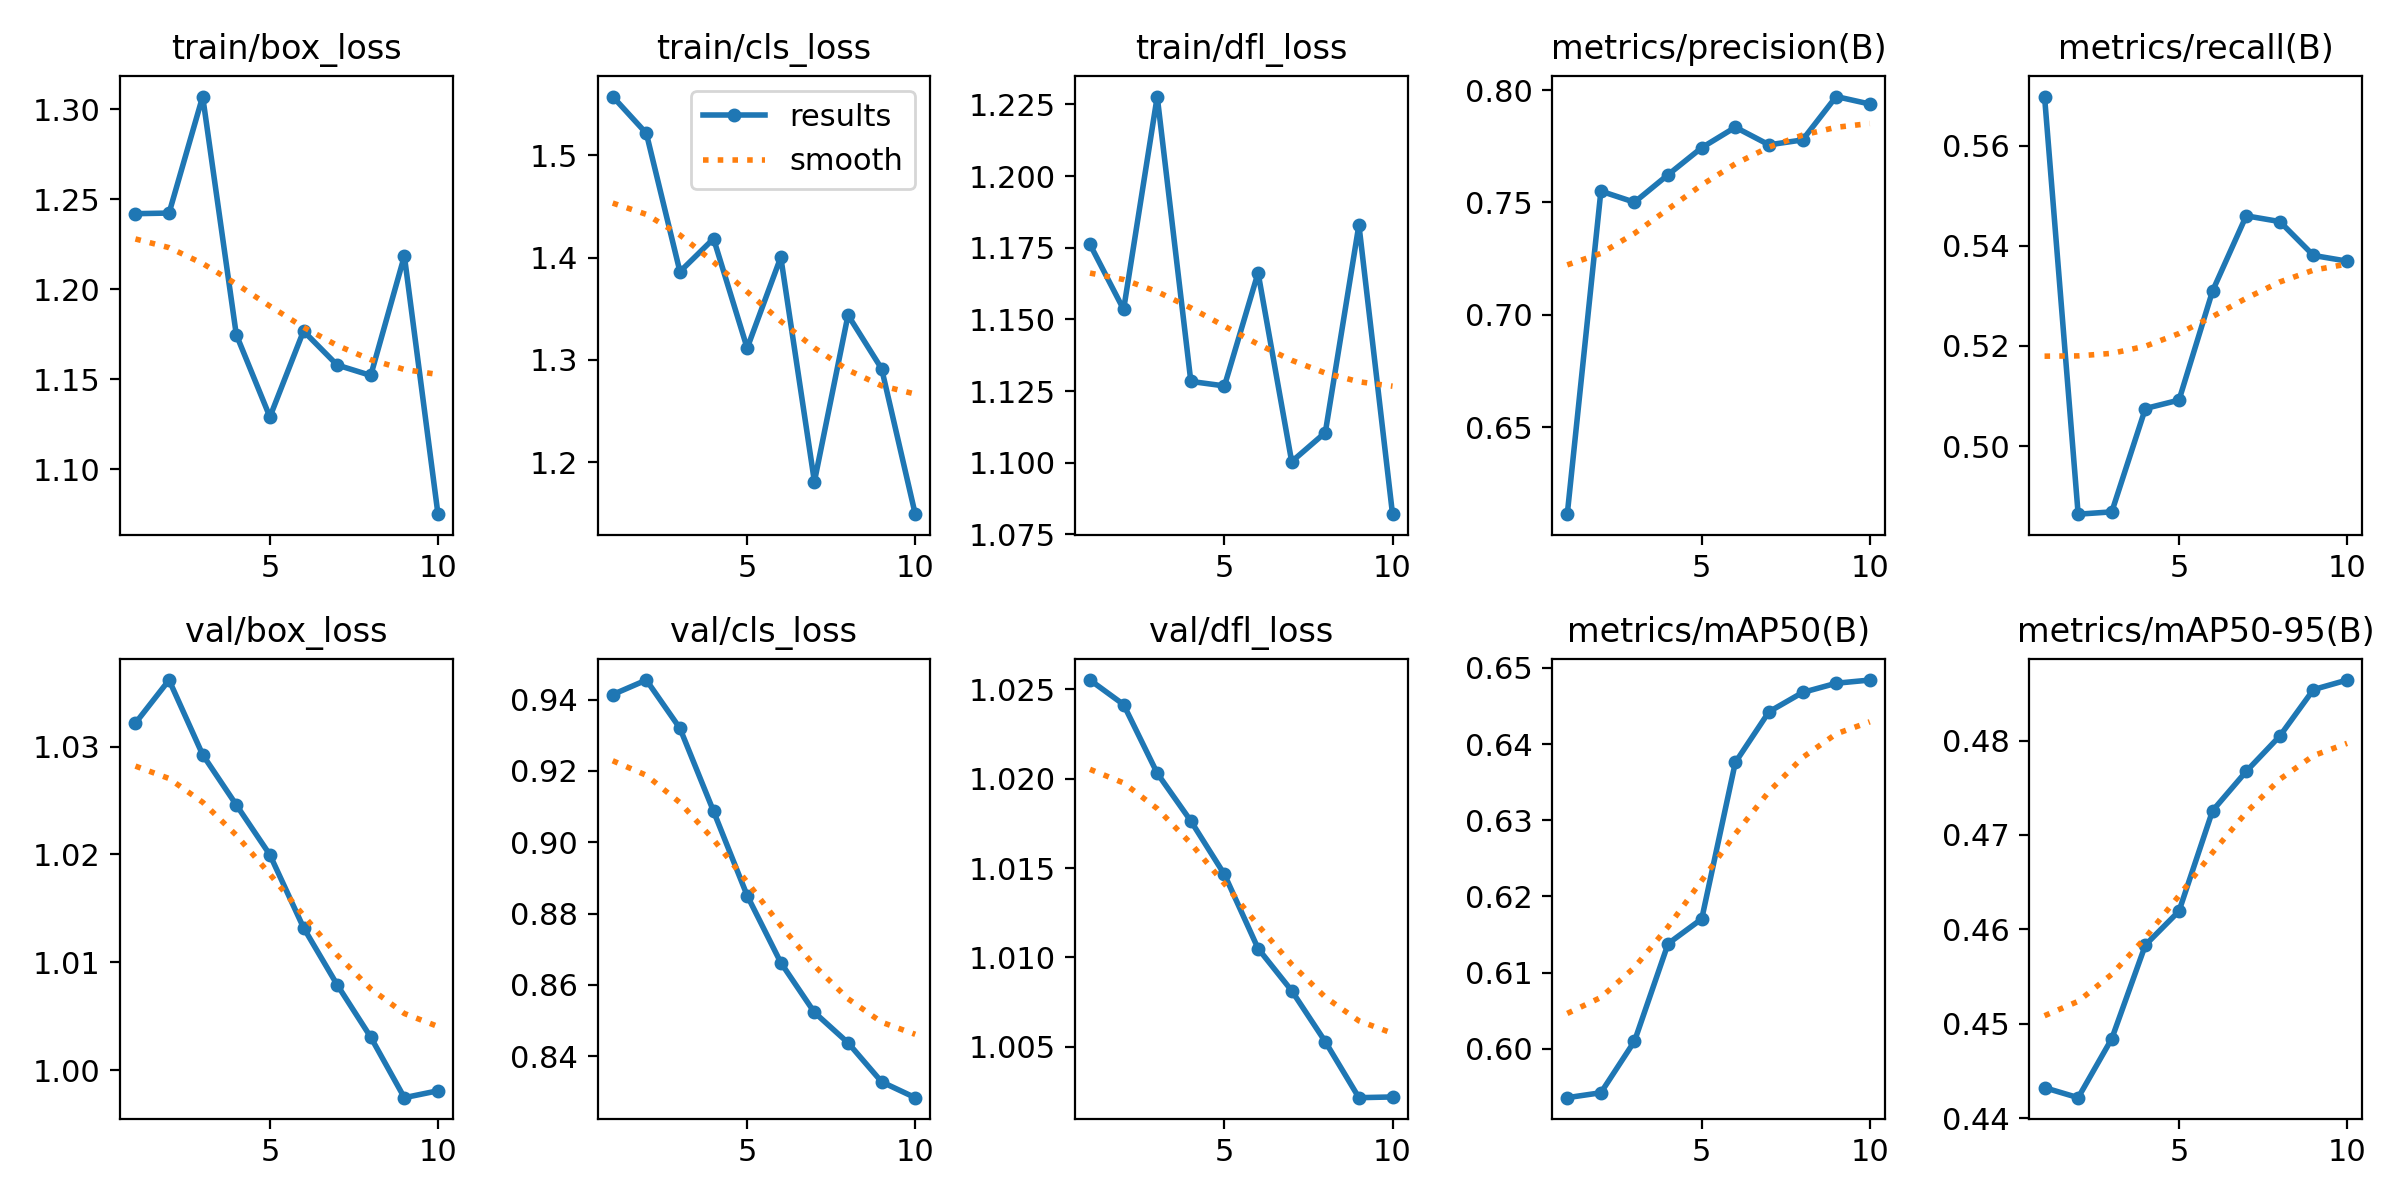

The file beside this chart, header and first rows:
epoch, time, train/box_loss, train/cls_loss, train/dfl_loss, metrics/precision(B), metrics/recall(B), metrics/mAP50(B), metrics/mAP50-95(B), val/box_loss, val/cls_loss, val/dfl_loss, lr/pg0, lr/pg1, lr/pg2
1, 8.42, 1.242, 1.558, 1.176, 0.6112, 0.5698, 0.5936, 0.4432, 1.032, 0.9414, 1.026, 2.142e-05, 2.142e-05, 2.142e-05
2, 10.87, 1.242, 1.522, 1.153, 0.755, 0.4864, 0.5942, 0.4422, 1.036, 0.9455, 1.024, 3.9671e-05, 3.9671e-05, 3.9671e-05
3, 13.24, 1.307, 1.386, 1.228, 0.7501, 0.4869, 0.601, 0.4484, 1.029, 0.932, 1.02, 5.34453e-05, 5.34453e-05, 5.34453e-05
4, 15.45, 1.175, 1.419, 1.128, 0.7623, 0.5075, 0.6138, 0.4583, 1.025, 0.9087, 1.018, 6.27428e-05, 6.27428e-05, 6.27428e-05
5, 17.81, 1.129, 1.312, 1.127, 0.7743, 0.5092, 0.617, 0.4619, 1.02, 0.885, 1.015, 6.75634e-05, 6.75634e-05, 6.75634e-05
6, 20.17, 1.177, 1.401, 1.166, 0.7834, 0.531, 0.6376, 0.4726, 1.013, 0.8662, 1.01, 6.0095e-05, 6.0095e-05, 6.0095e-05
7, 22.62, 1.158, 1.181, 1.1, 0.7756, 0.546, 0.6442, 0.4767, 1.008, 0.8523, 1.008, 4.8314e-05, 4.8314e-05, 4.8314e-05
8, 24.99, 1.152, 1.344, 1.111, 0.7778, 0.5448, 0.6468, 0.4805, 1.003, 0.8438, 1.005, 3.6533e-05, 3.6533e-05, 3.6533e-05
9, 27.26, 1.218, 1.291, 1.183, 0.7971, 0.5381, 0.648, 0.4854, 0.9975, 0.8328, 1.002, 2.4752e-05, 2.4752e-05, 2.4752e-05
10, 29.53, 1.075, 1.149, 1.082, 0.7938, 0.5369, 0.6484, 0.4864, 0.9981, 0.8284, 1.002, 1.2971e-05, 1.2971e-05, 1.2971e-05
